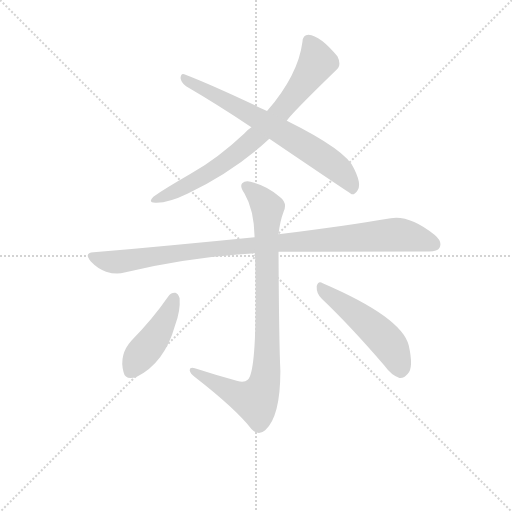
t = 0.00 s
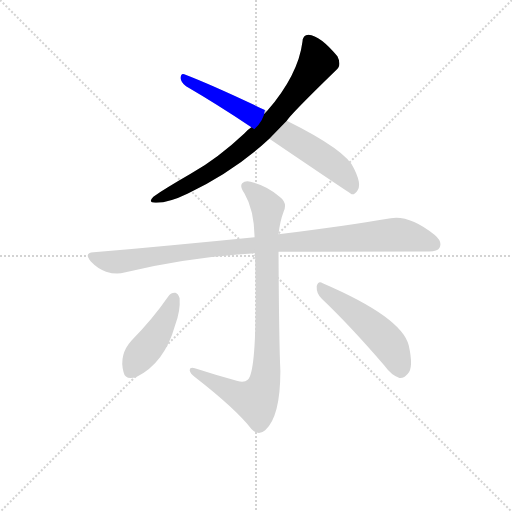
t = 1.08 s
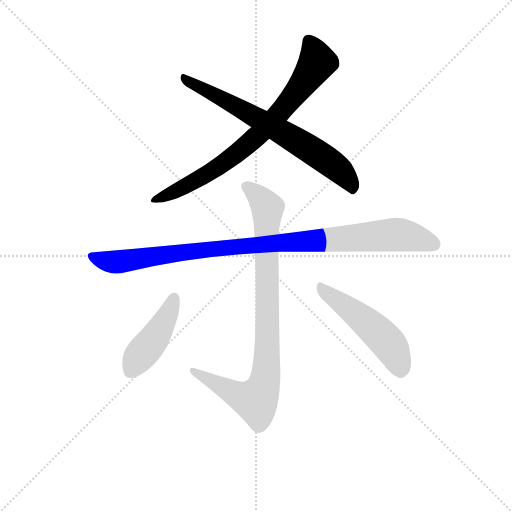
t = 2.17 s
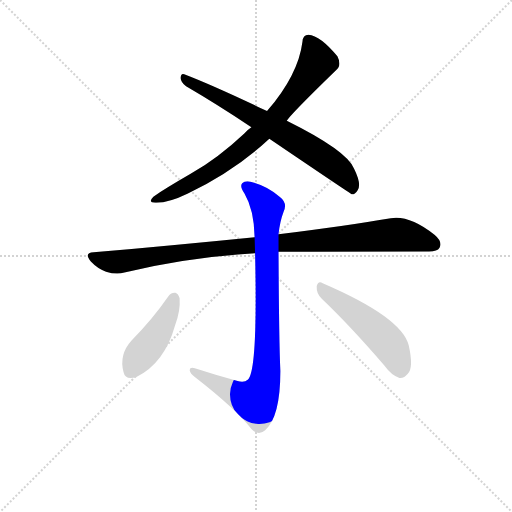
t = 3.25 s
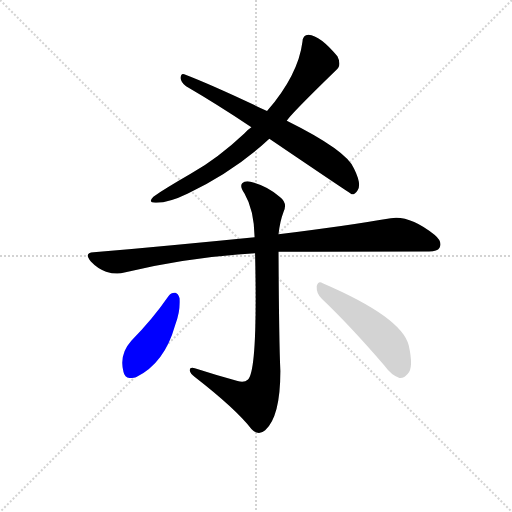
t = 4.34 s
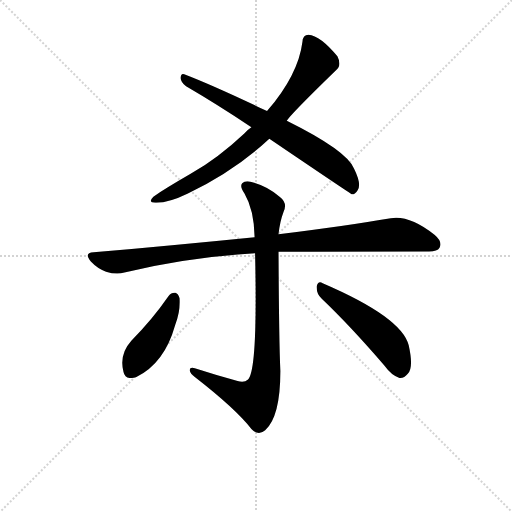
t = 5.42 s

The animated SVG that drew these frames (rendered in a browser with its animation timeline set to each time). Animation: 6 CSS @keyframes rules; one cycle of 5.42 s.

<svg version="1.1" viewBox="0 0 1024 1024" xmlns="http://www.w3.org/2000/svg">
  <g stroke="lightgray" stroke-dasharray="1,1" stroke-width="1" transform="scale(4, 4)">
    <line x1="0" y1="0" x2="256" y2="256"></line>
    <line x1="256" y1="0" x2="0" y2="256"></line>
    <line x1="128" y1="0" x2="128" y2="256"></line>
    <line x1="0" y1="128" x2="256" y2="128"></line>
  </g>
<g transform="scale(0.92, -0.92) translate(60, -900)">
   <style type="text/css">
    @keyframes keyframes0 {
      from {
       stroke: blue;
       stroke-dashoffset: 770;
       stroke-width: 128;
       }
       71% {
       animation-timing-function: step-end;
       stroke: blue;
       stroke-dashoffset: 0;
       stroke-width: 128;
       }
       to {
       stroke: black;
       stroke-width: 1024;
       }
       }
       #make-me-a-hanzi-animation-0 {
         animation: keyframes0 0.876628s both;
         animation-delay: 0.000000s;
         animation-timing-function: linear;
       }
    @keyframes keyframes1 {
      from {
       stroke: blue;
       stroke-dashoffset: 701;
       stroke-width: 128;
       }
       70% {
       animation-timing-function: step-end;
       stroke: blue;
       stroke-dashoffset: 0;
       stroke-width: 128;
       }
       to {
       stroke: black;
       stroke-width: 1024;
       }
       }
       #make-me-a-hanzi-animation-1 {
         animation: keyframes1 0.820475s both;
         animation-delay: 0.876628s;
         animation-timing-function: linear;
       }
    @keyframes keyframes2 {
      from {
       stroke: blue;
       stroke-dashoffset: 1006;
       stroke-width: 128;
       }
       77% {
       animation-timing-function: step-end;
       stroke: blue;
       stroke-dashoffset: 0;
       stroke-width: 128;
       }
       to {
       stroke: black;
       stroke-width: 1024;
       }
       }
       #make-me-a-hanzi-animation-2 {
         animation: keyframes2 1.068685s both;
         animation-delay: 1.697103s;
         animation-timing-function: linear;
       }
    @keyframes keyframes3 {
      from {
       stroke: blue;
       stroke-dashoffset: 896;
       stroke-width: 128;
       }
       74% {
       animation-timing-function: step-end;
       stroke: blue;
       stroke-dashoffset: 0;
       stroke-width: 128;
       }
       to {
       stroke: black;
       stroke-width: 1024;
       }
       }
       #make-me-a-hanzi-animation-3 {
         animation: keyframes3 0.979167s both;
         animation-delay: 2.765788s;
         animation-timing-function: linear;
       }
    @keyframes keyframes4 {
      from {
       stroke: blue;
       stroke-dashoffset: 440;
       stroke-width: 128;
       }
       59% {
       animation-timing-function: step-end;
       stroke: blue;
       stroke-dashoffset: 0;
       stroke-width: 128;
       }
       to {
       stroke: black;
       stroke-width: 1024;
       }
       }
       #make-me-a-hanzi-animation-4 {
         animation: keyframes4 0.608073s both;
         animation-delay: 3.744954s;
         animation-timing-function: linear;
       }
    @keyframes keyframes5 {
      from {
       stroke: blue;
       stroke-dashoffset: 505;
       stroke-width: 128;
       }
       62% {
       animation-timing-function: step-end;
       stroke: blue;
       stroke-dashoffset: 0;
       stroke-width: 128;
       }
       to {
       stroke: black;
       stroke-width: 1024;
       }
       }
       #make-me-a-hanzi-animation-5 {
         animation: keyframes5 0.660970s both;
         animation-delay: 4.353027s;
         animation-timing-function: linear;
       }
</style>
<path d="M 563.5 637.5 Q 569.5 649.5 670.5 747.5 Q 683.5 757.5 673.5 777.5 Q 636.5 822.5 610.5 824.5 Q 598.5 824.5 597.5 809.5 Q 588.5 737.5 520.5 658.5 L 486.5 623.5 Q 477.5 617.5 470.5 609.5 Q 415.5 557.5 353.5 521.5 Q 301.5 491.5 273.5 472.5 Q 260.5 459.5 277.5 459.5 Q 305.5 458.5 348.5 479.5 Q 450.5 528.5 525.5 598.5 L 563.5 637.5 Z" fill="lightgray"></path> 
<path d="M 525.5 598.5 Q 702.5 478.5 705.5 477.5 Q 712.5 477.5 717.5 486.5 Q 726.5 499.5 709.5 533.5 Q 694.5 572.5 563.5 637.5 L 520.5 658.5 Q 405.5 713.5 340.5 738.5 Q 333.5 741.5 332.5 730.5 Q 333.5 720.5 344.5 712.5 Q 411.5 673.5 486.5 623.5 L 525.5 598.5 Z" fill="lightgray"></path> 
<path d="M 545.5 352.5 Q 558.5 353.5 868.5 353.5 Q 890.5 352.5 895.5 361.5 Q 902.5 374.5 884.5 389.5 Q 830.5 432.5 789.5 425.5 Q 695.5 409.5 545.5 390.5 L 493.5 384.5 Q 333.5 368.5 143.5 351.5 Q 121.5 350.5 137.5 331.5 Q 152.5 315.5 170.5 309.5 Q 192.5 302.5 210.5 307.5 Q 345.5 340.5 494.5 349.5 L 545.5 352.5 Z" fill="lightgray"></path> 
<path d="M 456.5 71.5 Q 410.5 84.5 363.5 99.5 Q 351.5 102.5 352.5 94.5 Q 353.5 87.5 363.5 80.5 Q 453.5 10.5 486.5 -32.5 Q 501.5 -48.5 516.5 -35.5 Q 549.5 -5.5 549.5 93.5 Q 546.5 157.5 545.5 352.5 L 545.5 390.5 Q 548.5 418.5 556.5 439.5 Q 565.5 458.5 548.5 471.5 Q 523.5 493.5 492.5 502.5 Q 474.5 509.5 466.5 501.5 Q 460.5 494.5 471.5 479.5 Q 492.5 443.5 493.5 384.5 L 494.5 349.5 Q 500.5 91.5 478.5 74.5 Q 471.5 67.5 456.5 71.5 Z" fill="lightgray"></path> 
<path d="M 306.5 256.5 Q 270.5 204.5 225.5 159.5 Q 198.5 129.5 208.5 91.5 Q 212.5 72.5 236.5 80.5 Q 297.5 110.5 320.5 192.5 Q 332.5 223.5 330.5 251.5 Q 327.5 261.5 321.5 263.5 Q 312.5 264.5 306.5 256.5 Z" fill="lightgray"></path> 
<path d="M 639.5 250.5 Q 700.5 192.5 775.5 105.5 Q 791.5 83.5 808.5 78.5 Q 818.5 77.5 826.5 87.5 Q 839.5 100.5 828.5 149.5 Q 813.5 210.5 641.5 284.5 Q 631.5 290.5 628.5 277.5 Q 627.5 261.5 639.5 250.5 Z" fill="lightgray"></path> 
      <clipPath id="make-me-a-hanzi-clip-0">
      <path d="M 563.5 637.5 Q 569.5 649.5 670.5 747.5 Q 683.5 757.5 673.5 777.5 Q 636.5 822.5 610.5 824.5 Q 598.5 824.5 597.5 809.5 Q 588.5 737.5 520.5 658.5 L 486.5 623.5 Q 477.5 617.5 470.5 609.5 Q 415.5 557.5 353.5 521.5 Q 301.5 491.5 273.5 472.5 Q 260.5 459.5 277.5 459.5 Q 305.5 458.5 348.5 479.5 Q 450.5 528.5 525.5 598.5 L 563.5 637.5 Z" fill="lightgray"></path>
      </clipPath>
      <path clip-path="url(#make-me-a-hanzi-clip-0)" d="M 610.5 811.5 L 629.5 764.5 L 604.5 725.5 L 514.5 618.5 L 389.5 520.5 L 283.5 468.5 " fill="none" id="make-me-a-hanzi-animation-0" stroke-dasharray="642 1284" stroke-linecap="round"></path>

      <clipPath id="make-me-a-hanzi-clip-1">
      <path d="M 525.5 598.5 Q 702.5 478.5 705.5 477.5 Q 712.5 477.5 717.5 486.5 Q 726.5 499.5 709.5 533.5 Q 694.5 572.5 563.5 637.5 L 520.5 658.5 Q 405.5 713.5 340.5 738.5 Q 333.5 741.5 332.5 730.5 Q 333.5 720.5 344.5 712.5 Q 411.5 673.5 486.5 623.5 L 525.5 598.5 Z" fill="lightgray"></path>
      </clipPath>
      <path clip-path="url(#make-me-a-hanzi-clip-1)" d="M 342.5 728.5 L 502.5 642.5 L 628.5 566.5 L 693.5 514.5 L 709.5 485.5 " fill="none" id="make-me-a-hanzi-animation-1" stroke-dasharray="573 1146" stroke-linecap="round"></path>

      <clipPath id="make-me-a-hanzi-clip-2">
      <path d="M 545.5 352.5 Q 558.5 353.5 868.5 353.5 Q 890.5 352.5 895.5 361.5 Q 902.5 374.5 884.5 389.5 Q 830.5 432.5 789.5 425.5 Q 695.5 409.5 545.5 390.5 L 493.5 384.5 Q 333.5 368.5 143.5 351.5 Q 121.5 350.5 137.5 331.5 Q 152.5 315.5 170.5 309.5 Q 192.5 302.5 210.5 307.5 Q 345.5 340.5 494.5 349.5 L 545.5 352.5 Z" fill="lightgray"></path>
      </clipPath>
      <path clip-path="url(#make-me-a-hanzi-clip-2)" d="M 140.5 341.5 L 192.5 330.5 L 382.5 357.5 L 789.5 389.5 L 833.5 385.5 L 883.5 368.5 " fill="none" id="make-me-a-hanzi-animation-2" stroke-dasharray="878 1756" stroke-linecap="round"></path>

      <clipPath id="make-me-a-hanzi-clip-3">
      <path d="M 456.5 71.5 Q 410.5 84.5 363.5 99.5 Q 351.5 102.5 352.5 94.5 Q 353.5 87.5 363.5 80.5 Q 453.5 10.5 486.5 -32.5 Q 501.5 -48.5 516.5 -35.5 Q 549.5 -5.5 549.5 93.5 Q 546.5 157.5 545.5 352.5 L 545.5 390.5 Q 548.5 418.5 556.5 439.5 Q 565.5 458.5 548.5 471.5 Q 523.5 493.5 492.5 502.5 Q 474.5 509.5 466.5 501.5 Q 460.5 494.5 471.5 479.5 Q 492.5 443.5 493.5 384.5 L 494.5 349.5 Q 500.5 91.5 478.5 74.5 Q 471.5 67.5 456.5 71.5 Z" fill="lightgray"></path>
      </clipPath>
      <path clip-path="url(#make-me-a-hanzi-clip-3)" d="M 475.5 495.5 L 508.5 466.5 L 521.5 445.5 L 520.5 124.5 L 513.5 62.5 L 500.5 34.5 L 492.5 29.5 L 459.5 39.5 L 359.5 93.5 " fill="none" id="make-me-a-hanzi-animation-3" stroke-dasharray="768 1536" stroke-linecap="round"></path>

      <clipPath id="make-me-a-hanzi-clip-4">
      <path d="M 306.5 256.5 Q 270.5 204.5 225.5 159.5 Q 198.5 129.5 208.5 91.5 Q 212.5 72.5 236.5 80.5 Q 297.5 110.5 320.5 192.5 Q 332.5 223.5 330.5 251.5 Q 327.5 261.5 321.5 263.5 Q 312.5 264.5 306.5 256.5 Z" fill="lightgray"></path>
      </clipPath>
      <path clip-path="url(#make-me-a-hanzi-clip-4)" d="M 318.5 252.5 L 284.5 177.5 L 237.5 117.5 L 226.5 94.5 " fill="none" id="make-me-a-hanzi-animation-4" stroke-dasharray="312 624" stroke-linecap="round"></path>

      <clipPath id="make-me-a-hanzi-clip-5">
      <path d="M 639.5 250.5 Q 700.5 192.5 775.5 105.5 Q 791.5 83.5 808.5 78.5 Q 818.5 77.5 826.5 87.5 Q 839.5 100.5 828.5 149.5 Q 813.5 210.5 641.5 284.5 Q 631.5 290.5 628.5 277.5 Q 627.5 261.5 639.5 250.5 Z" fill="lightgray"></path>
      </clipPath>
      <path clip-path="url(#make-me-a-hanzi-clip-5)" d="M 640.5 271.5 L 771.5 168.5 L 792.5 142.5 L 810.5 96.5 " fill="none" id="make-me-a-hanzi-animation-5" stroke-dasharray="377 754" stroke-linecap="round"></path>

</g>
</svg>
